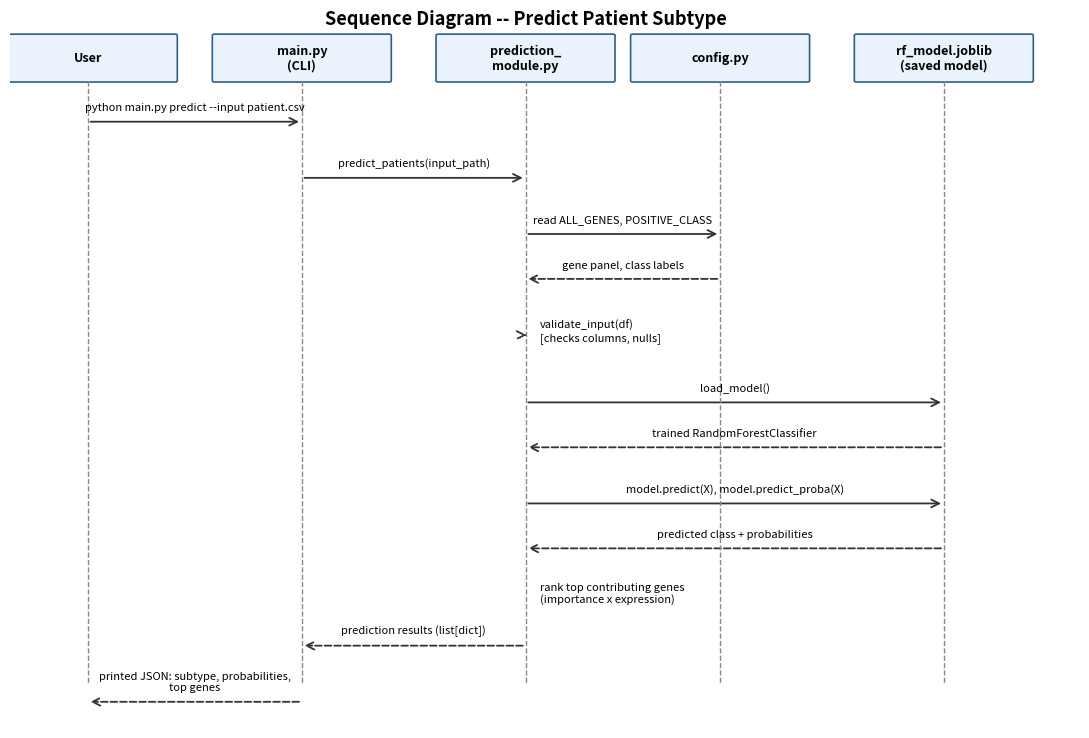

The script that saved this image: (Note: this script raises an exception after producing the figure.)
import matplotlib.pyplot as plt
import matplotlib.patches as mpatches
from matplotlib.patches import FancyArrowPatch

fig, ax = plt.subplots(figsize=(11, 7.5))
ax.set_xlim(0, 11)
ax.set_ylim(0, 9.5)
ax.axis("off")

actors = [
    ("User", 0.8),
    ("main.py\n(CLI)", 3.0),
    ("prediction_\nmodule.py", 5.3),
    ("config.py", 7.3),
    ("rf_model.joblib\n(saved model)", 9.6),
]

top_y = 9.0
bottom_y = 0.6

# lifelines
for name, x in actors:
    ax.add_patch(mpatches.FancyBboxPatch((x-0.9, top_y-0.35), 1.8, 0.6,
                 boxstyle="round,pad=0.02", fc="#EAF2FB", ec="#2C5F8A", lw=1.2))
    ax.text(x, top_y-0.05, name, ha="center", va="center", fontsize=9, fontweight="bold")
    ax.plot([x, x], [top_y-0.35, bottom_y], color="#888888", lw=1, ls="--")

def arrow(y, x_from, x_to, label, dashed=False, color="#333333"):
    style = "->"
    ls = "dashed" if dashed else "solid"
    a = FancyArrowPatch((x_from, y), (x_to, y), arrowstyle=style, mutation_scale=14,
                         color=color, lw=1.3, linestyle=ls)
    ax.add_patch(a)
    mid = (x_from + x_to) / 2
    ax.text(mid, y+0.12, label, ha="center", va="bottom", fontsize=8)

user_x = actors[0][1]
main_x = actors[1][1]
pred_x = actors[2][1]
cfg_x = actors[3][1]
model_x = actors[4][1]

y = 8.1
arrow(y, user_x, main_x, "python main.py predict --input patient.csv")
y -= 0.75
arrow(y, main_x, pred_x, "predict_patients(input_path)")
y -= 0.75
arrow(y, pred_x, cfg_x, "read ALL_GENES, POSITIVE_CLASS")
y -= 0.6
arrow(y, cfg_x, pred_x, "gene panel, class labels", dashed=True)
y -= 0.75
arrow(y, pred_x, pred_x+0.01, "", dashed=True)
ax.text(pred_x+0.15, y+0.05, "validate_input(df)\n[checks columns, nulls]", fontsize=8, va="center")
y -= 0.9
arrow(y, pred_x, model_x, "load_model()")
y -= 0.6
arrow(y, model_x, pred_x, "trained RandomForestClassifier", dashed=True)
y -= 0.75
arrow(y, pred_x, model_x, "model.predict(X), model.predict_proba(X)")
y -= 0.6
arrow(y, model_x, pred_x, "predicted class + probabilities", dashed=True)
y -= 0.75
ax.text(pred_x+0.15, y+0.15, "rank top contributing genes\n(importance x expression)", fontsize=8, va="center")
y -= 0.55
arrow(y, pred_x, main_x, "prediction results (list[dict])", dashed=True)
y -= 0.75
arrow(y, main_x, user_x, "printed JSON: subtype, probabilities,\ntop genes", dashed=True)

ax.text(5.3, 9.4, "Sequence Diagram -- Predict Patient Subtype", ha="center", fontsize=13, fontweight="bold")

plt.tight_layout()
plt.savefig("/home/claude/oscc-ms-real/docs/diagrams/sequence.png", dpi=150, bbox_inches="tight")
print("saved")
